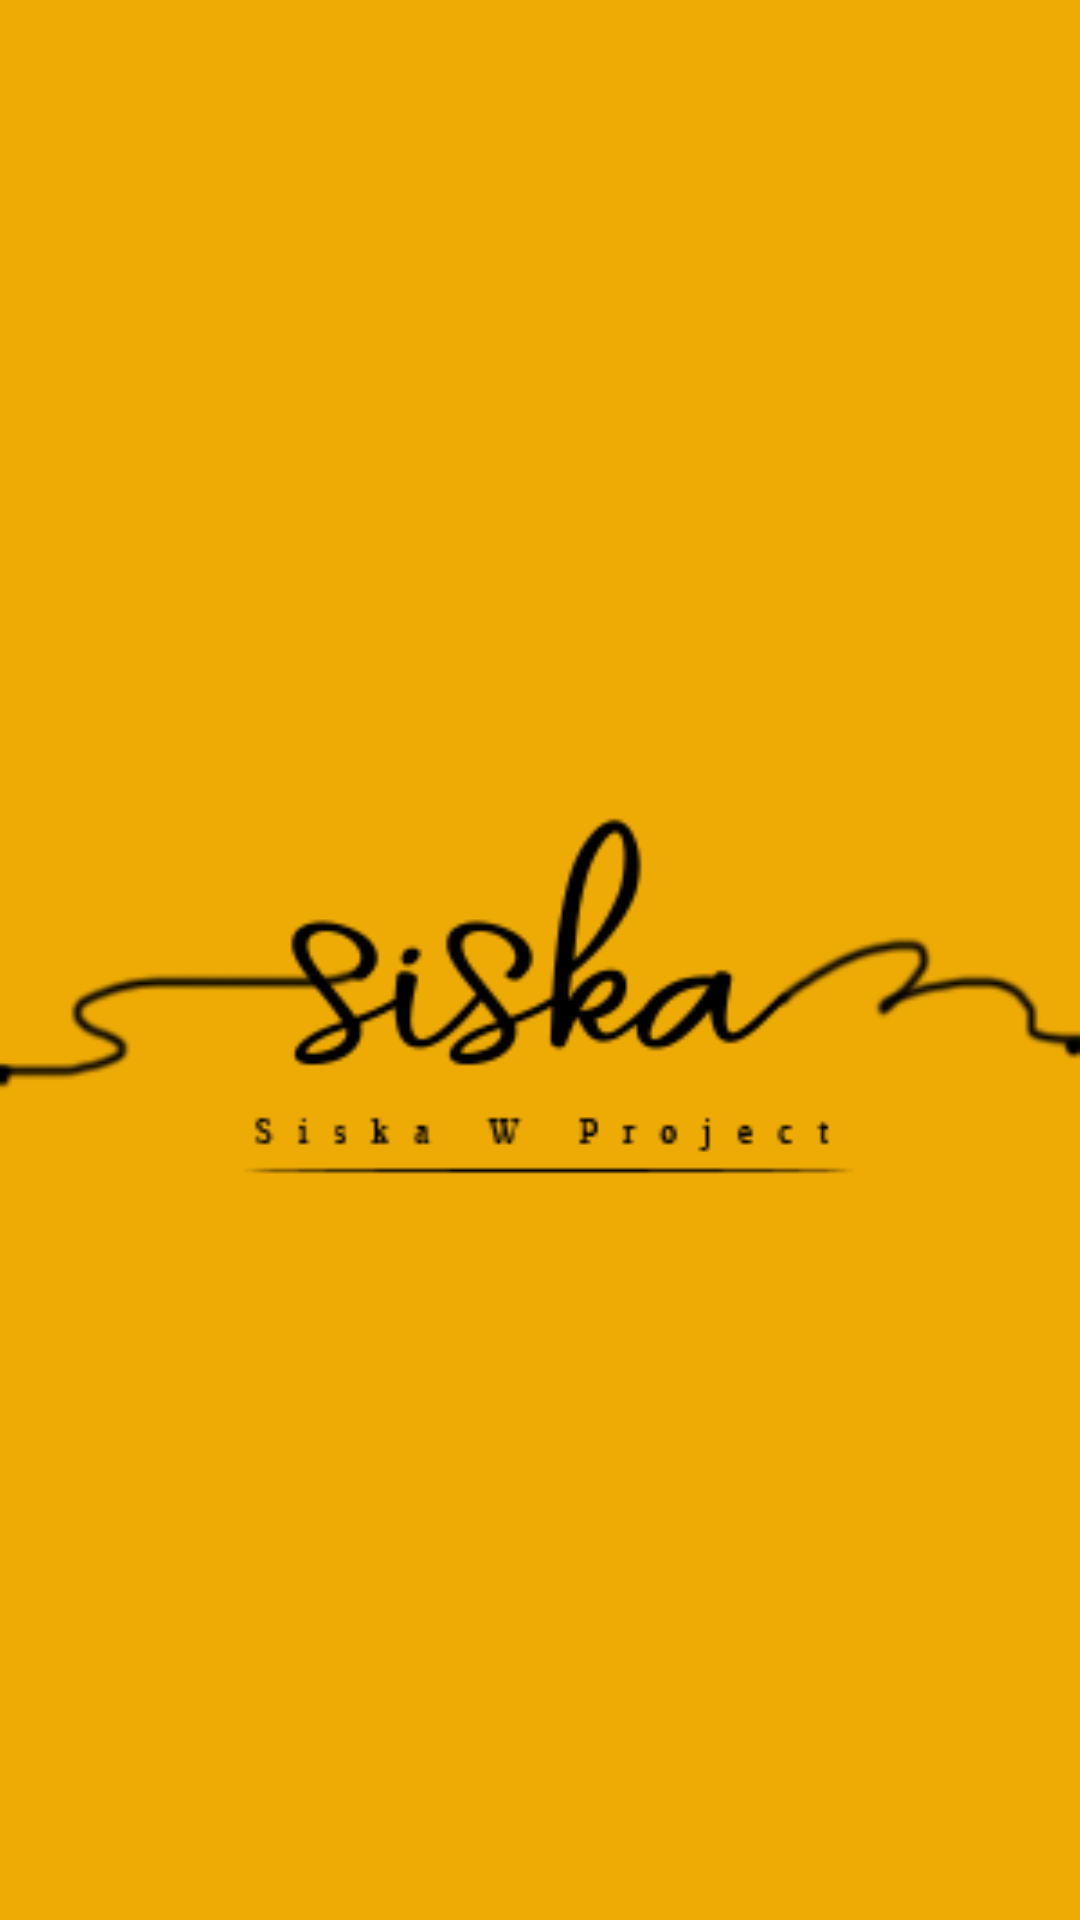

The Android layout XML behind this screen, and the referenced resources:
<!-- AndroidManifest.xml: application theme AppTheme -->
<!-- res/layout/activity_main.xml -->
<?xml version="1.0" encoding="utf-8"?>
<android.support.constraint.ConstraintLayout xmlns:android="http://schemas.android.com/apk/res/android"
    xmlns:app="http://schemas.android.com/apk/res-auto"
    xmlns:tools="http://schemas.android.com/tools"
    android:layout_width="match_parent"
    android:layout_height="match_parent"
    tools:context=".MainActivity"
    android:background="@color/kuning3"
    >

    <ImageView
        android:layout_width="match_parent"
        android:layout_height="match_parent"
        android:src="@drawable/logo"/>

</android.support.constraint.ConstraintLayout>
<!-- resources referenced by this layout -->
<resources>
  <color name="kuning3">#eeab06</color>
  <!-- drawable logo: png bitmap (drawable, 10105 bytes) -->
  <style name="AppTheme" parent="Theme.AppCompat.Light.NoActionBar">
          
          <item name="colorPrimary">@color/colorPrimary</item>
          <item name="colorPrimaryDark">@color/colorPrimaryDark</item>
          <item name="colorAccent">@color/colorAccent</item>
          <item name="windowActionBar">false</item>
          <item name="windowNoTitle">true</item>
      </style>
  <color name="colorPrimary">#3F51B5</color>
  <color name="colorPrimaryDark">#303F9F</color>
  <color name="colorAccent">#FF4081</color>
</resources>
